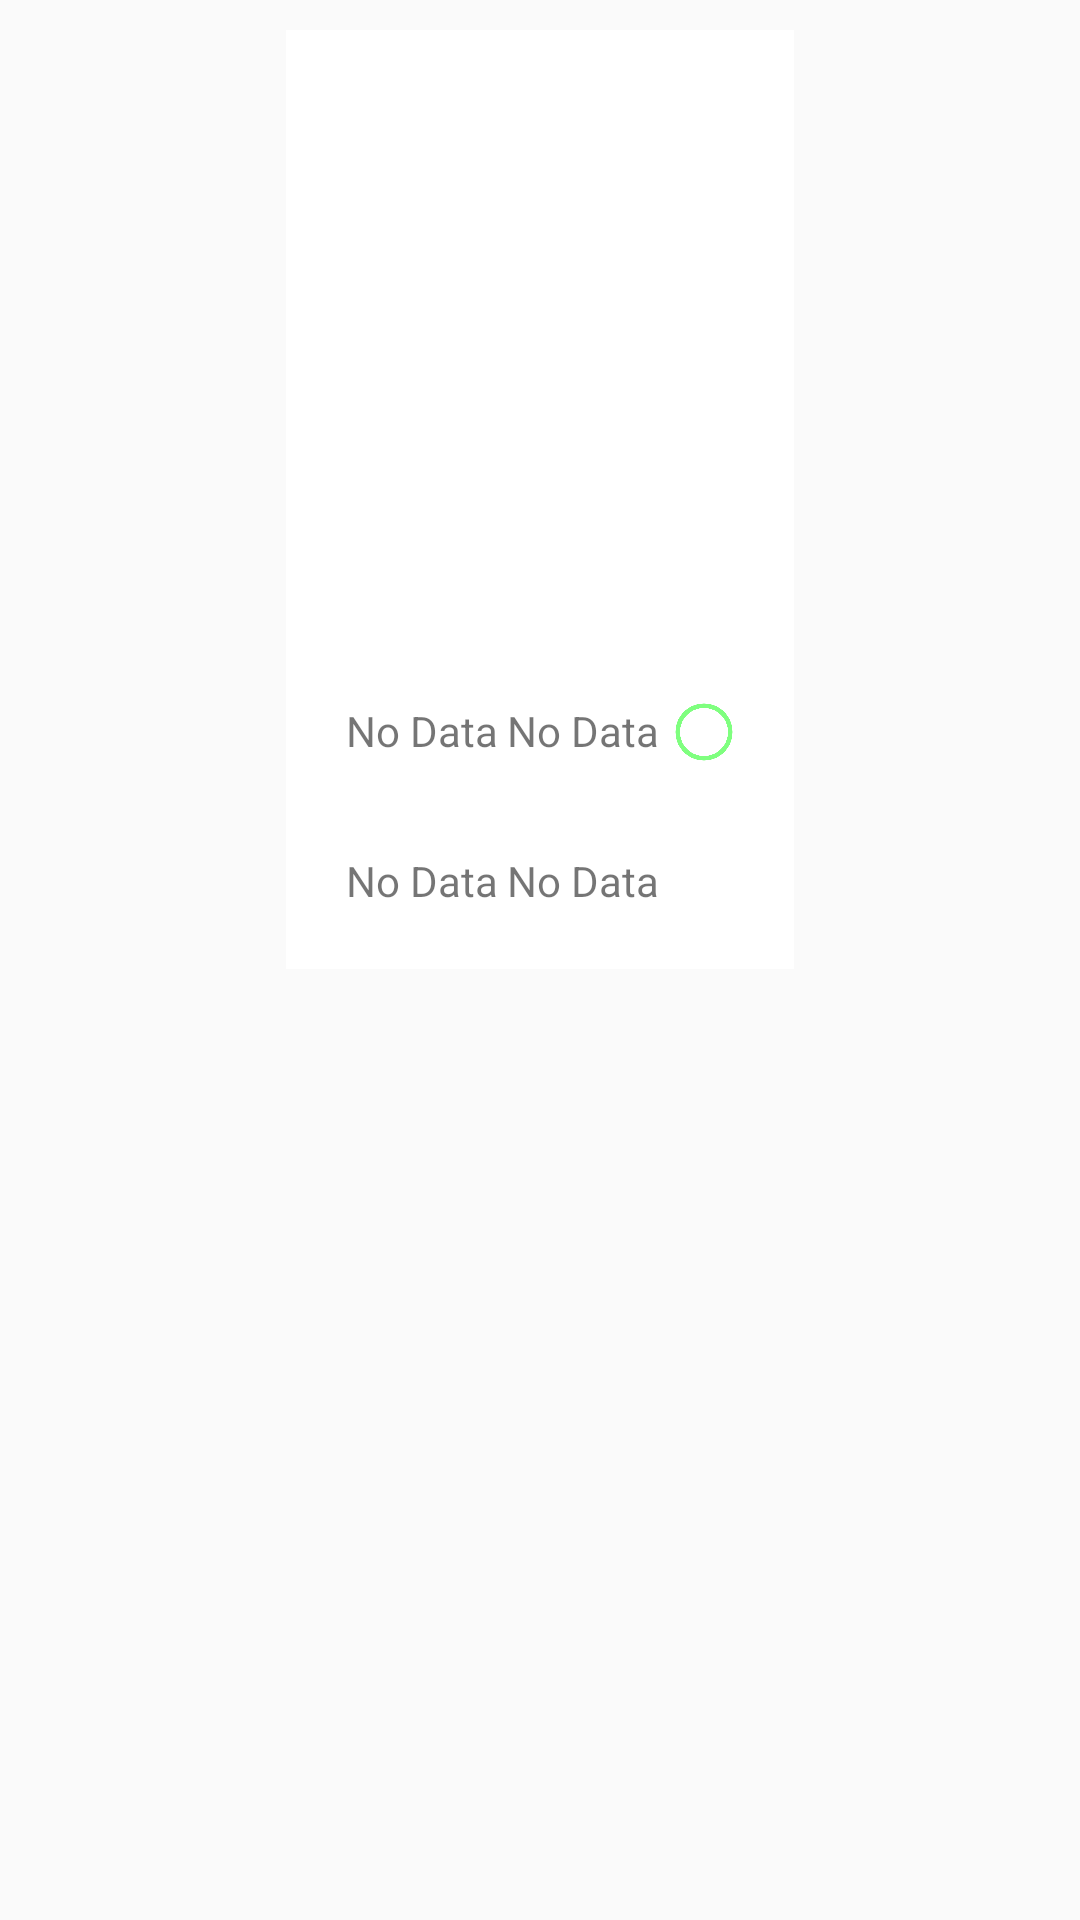

Reconstruct the res/layout file that produces this screen, plus the resources it refers to.
<!-- AndroidManifest.xml: application theme AppTheme -->
<!-- res/layout/z_radar_list_item.xml -->
<?xml version="1.0" encoding="utf-8"?>
<LinearLayout xmlns:android="http://schemas.android.com/apk/res/android"
    xmlns:app="http://schemas.android.com/apk/res-auto"
    xmlns:tools="http://schemas.android.com/tools"
    android:layout_width="match_parent"
    android:layout_height="match_parent"
    android:gravity="center_horizontal"
    android:orientation="vertical">


    <LinearLayout
        android:layout_width="wrap_content"
        android:layout_height="wrap_content"
        android:layout_margin="10dp"
        android:orientation="vertical"
        android:background="#fff"
        android:padding="5dp">

        <ImageView
            android:id="@+id/personImg"
            android:layout_width="match_parent"
            android:layout_height="204dp"
            android:layout_marginLeft="10dp"
            android:layout_marginRight="10dp"
             android:scaleType="fitXY"
             app:layout_constraintEnd_toEndOf="parent"
            app:layout_constraintStart_toStartOf="parent"
            app:layout_constraintTop_toTopOf="parent" />

        <LinearLayout
            android:layout_width="match_parent"
            android:layout_height="match_parent"
            android:layout_margin="15dp"
            android:orientation="horizontal">

            <TextView
                android:id="@+id/name"
                android:layout_width="wrap_content"
                android:layout_height="wrap_content"
                android:text="No Data"
                app:layout_constraintEnd_toStartOf="@+id/age"
                app:layout_constraintStart_toStartOf="parent"
                tools:ignore="MissingConstraints"
                tools:layout_editor_absoluteY="225dp" />

            <TextView
                android:id="@+id/age"
                android:layout_width="wrap_content"
                android:layout_height="match_parent"
                android:layout_marginLeft="3dp"
                android:text="No Data"
                tools:ignore="MissingConstraints"
                tools:layout_editor_absoluteX="90dp"
                tools:layout_editor_absoluteY="225dp" />

            <ImageView
                android:id="@+id/ofOnLineImg"
                android:layout_width="20dp"
                android:layout_height="20dp"
                android:layout_marginLeft="5dp"
                app:layout_constraintEnd_toEndOf="parent"
                app:layout_constraintHorizontal_bias="0.074"
                app:layout_constraintStart_toEndOf="@+id/age"
                app:srcCompat="@drawable/ofline"
                tools:ignore="MissingConstraints"
                tools:layout_editor_absoluteY="225dp" />

        </LinearLayout>

        <LinearLayout
            android:layout_width="match_parent"
            android:layout_height="match_parent"
            android:layout_margin="15dp"
            android:orientation="horizontal">

            <TextView
                android:id="@+id/distance"
                android:layout_width="wrap_content"
                android:layout_height="wrap_content"
                android:text="No Data"
                app:layout_constraintEnd_toStartOf="@+id/locationName"
                app:layout_constraintStart_toStartOf="parent"
                tools:ignore="MissingConstraints"
                tools:layout_editor_absoluteY="258dp" />

            <TextView
                android:id="@+id/locationName"
                android:layout_width="wrap_content"
                android:layout_height="wrap_content"
                android:layout_marginLeft="3dp"
                android:text="No Data"
                app:layout_constraintEnd_toEndOf="parent"
                tools:ignore="MissingConstraints"
                tools:layout_editor_absoluteY="258dp" />

        </LinearLayout>
    </LinearLayout>

</LinearLayout>
<!-- resources referenced by this layout -->
<resources>
  <!-- drawable ofline: png bitmap (drawable, 14356 bytes) -->
  <style name="AppTheme" parent="Theme.AppCompat.Light.DarkActionBar">
          
          <item name="colorPrimary">@color/colorPrimary</item>
          <item name="colorPrimaryDark">@color/colorPrimaryDark</item>
          <item name="colorAccent">@color/colorAccent</item>
      </style>
  <color name="colorPrimary">#3F51B5</color>
  <color name="colorPrimaryDark">#303F9F</color>
  <color name="colorAccent">#FF4081</color>
</resources>
